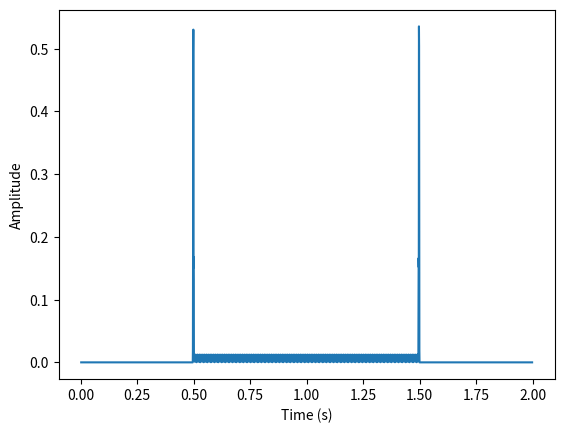
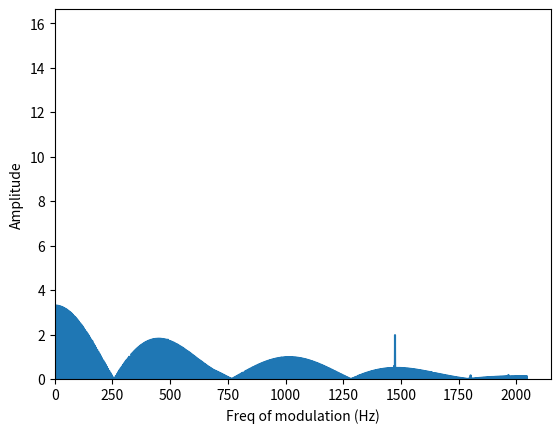
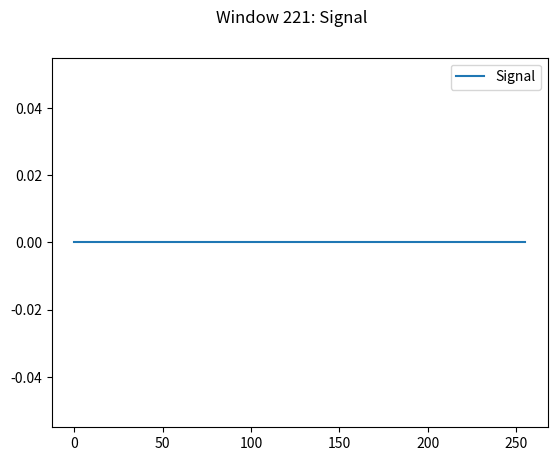
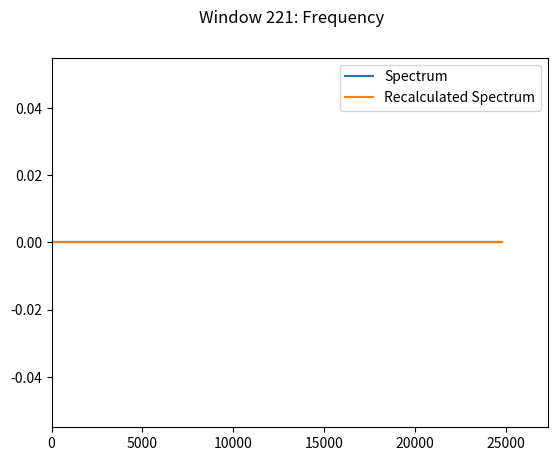

Write the Python code that produced these figures, in order.
"""
Sonogram
Author: Theo Brown (tab53)
Date: July 2017
"""

from numpy import fft
import numpy as np
import matplotlib.pyplot as plt
from mpl_toolkits.mplot3d import Axes3D
from matplotlib import cm
from scipy import signal
from time import sleep

# Function source
def func_1(t, w, x):
    """
    A simple function (decaying exponential)
    """
    return np.exp((1j*w - x) * t)


def function_generator(t):
    """
    Creates a test function
    """
    """
    f1 = func_1(t, 50*2*np.pi, 5)
    #f2 = func_1(t, 243*2*np.pi, 3)
    result = f1# + f2
    echo1 = 0.5*(f1[:f1.size/2])# + f2[:f2.size/2])
    result[result.size/2:] += echo1
    echo2 = 0.3*(f1[:f1.size/4])# + f2[:f2.size/4])
    result[result.size*3/4:] += echo2
    """
    result = np.sin(500*2*np.pi*t)
    result[:int(len(t)/4)] *= 0
    result[int(len(t)*3/4):] *= 0
    return result


def fft_of_window(signal, window_lower, window_upper, window_shape):
    """
    Takes the Fourier Transform of a window of values in a signal
    """
    window_width = window_upper - window_lower
    # Scale window by window shape
    window_values = np.multiply(signal[window_lower:window_upper], window_shape)
    # Take FFT of scaled window
    return fft.rfft(window_values, n=window_width)


def sliding_window_fft(signal, signal_dt, fft_sample_freq, window_width, window_increment, window_shape=-1):
    """
    Takes successive Fourier Transforms of a window as it is slid across a 1D signal
    """
    ## Extend signal so that first time bin for FFT can be taken at t=0
    # This extends the signal so it has width/2 zeros before the signal and the same after the signal
    signal_extended = np.concatenate((np.zeros(window_width/2), signal, np.zeros(window_width/2)))

    ## Set up window
    # Default: Hanning
    if window_shape == -1:
        window_shape = np.hanning(window_width)
    window_lower = 0
    window_upper = window_lower + window_width

    ## Set up FFT
    i = 0
    FFT = np.zeros((np.floor(signal.size / window_width), window_width/2 + 1))

    ## Slide the window along and take FFTs
    for i in np.arange(FFT.shape[0]):
        # Take FFT of window
        FFT[i] = fft_of_window(signal_extended, window_lower, window_upper, window_shape)
        # Increment window
        window_lower += window_increment
        window_upper += window_increment

    ## Find associated frequencies of the FFT
    freqs = fft.fftfreq(window_width, signal_dt * 1/fft_sample_freq)

    return FFT, freqs


# Sampling information:
# Sampling frequency
f_s = 4096
# Sampling interval
dt_s = 1/f_s

## Create time series
# Length of time series
len_t = 2
# Number of points
# N_t = 4e3
# Interval between points
dt_t = 2e-5
# Create time vector
t = np.arange(0.0, len_t, dt_t)
# Create data
y = function_generator(t)


##################
# SONOGRAM       #
##################
# Set up variables for window of fft
width_W = 256
step_W = 32
N_W = int(y.size/step_W)

# Create data structure to store spectrogram in
t_spectrogram = np.linspace(t[int(width_W/2)], t[int(-(width_W/2))], N_W)
f = fft.fftfreq(width_W, dt_s) * dt_s / dt_t
sp = np.zeros((t_spectrogram.size, int(width_W/2) + 1))


# Set window properties
lower_W = 0
upper_W = lower_W + width_W
i = 0

window_221 = 0
sp_221 = 0

# Take FFT of sliding window
# Repeat until number of spectra reached
#while i < N_W:

while upper_W < y.size:
    print("Taking fft of window {}".format(i))
    sp[i] = fft_of_window(y, lower_W, upper_W, np.hanning(width_W))
    if i == 221:
        window_221 = np.multiply(y[lower_W:upper_W], np.hanning(width_W))
        sp_221 = sp[i]
    # Next spectrum
    i += 1
    # Increment lower bound of window
    lower_W += step_W
    # Increment uppper bound of window
    upper_W += step_W

# Take only positive frequencies
f = f[:int(len(f)/2) + 1]

# Create grid of data points
F, T = np.meshgrid(f, t_spectrogram)

# Find magnitude of freqency components
sp = np.abs(sp)

"""
Test
"""
"""
fig = plt.figure()
plt.ion()
plt.show()
ax = fig.add_subplot(111)
ax.set_xlim(0,500)
ax.set_ylim(0,100)
line1, = ax.plot(f, sp[0]) # Returns a tuple of line objects, thus the comma
i=0
while i < N_W:
    print("Window: " + str(i))
    line1.set_ydata(sp[i])
    plt.draw()
    plt.pause(0.01)
    i+=1
""" 

## Trying to find the frequency of modulation
# Amplitude-time plot at freq=500Hz:
plt.figure()
freq_500 = sp[:, 13]
plt.plot(t_spectrogram, freq_500)
plt.xlabel('Time (s)')
plt.ylabel('Amplitude') 

# Take FFT of slice at 500Hz
plt.figure()
FFT_500 = fft.rfft(freq_500)
FFT_freqs_500 = fft.fftfreq(len(freq_500), 1/4096)
plt.plot(FFT_freqs_500[:int(len(FFT_freqs_500)/2) + 1], FFT_500)
plt.xlabel('Freq of modulation (Hz)')
plt.ylabel('Amplitude')
plt.xlim(0)
plt.ylim(0)

#"""
# Plot sonogram
"""
# Contours:
fig_sonogram_cont = plt.figure()
contours = plt.contour(F, T, sp)
plt.xlabel('Freq (Hz)')
#plt.xlim(800, 1200)
plt.xlim(300,700)
plt.ylim(1,1.25)
plt.ylabel('Time (s)')
"""
"""
# Surface:
fig_sonogram_surf = plt.figure()
ax_s = fig_sonogram_surf.gca(projection='3d')
surf = ax_s.plot_surface(F, T, sp, linewidth=0, cmap=cm.jet)
ax_s.set_xlabel('Freq (Hz)')
ax_s.set_xlim(500, 1500)
ax_s.set_ylabel('Time (s)')
ax_s.set_zlabel('Amplitude')

# Colourmap:
fig_sonogram_color = plt.figure()
plt.pcolormesh(F, T, sp)
plt.xlabel('Freq (Hz)')
plt.xlim(500, 1500)
plt.ylabel('Time (s)')
"""
#"""
# Window 221
# This is an example of a window that didn't work in the FFT window-sliding loop (sp = 0) - yet when recalculated worked fine
fig_221_sig = plt.figure()
plt.suptitle("Window 221: Signal")
plt.plot(np.arange(0,256), window_221)
plt.legend(['Signal'])

fig_221_freq = plt.figure()
plt.suptitle("Window 221: Frequency")
plt.plot(f, np.abs(sp_221))

sp_221_calc = fft.rfft(window_221, n=width_W)
plt.plot(f, np.abs(sp_221_calc))
plt.xlim(0)
plt.legend(['Spectrum', 'Recalculated Spectrum'])
#"""

# Display graphs
plt.show()
